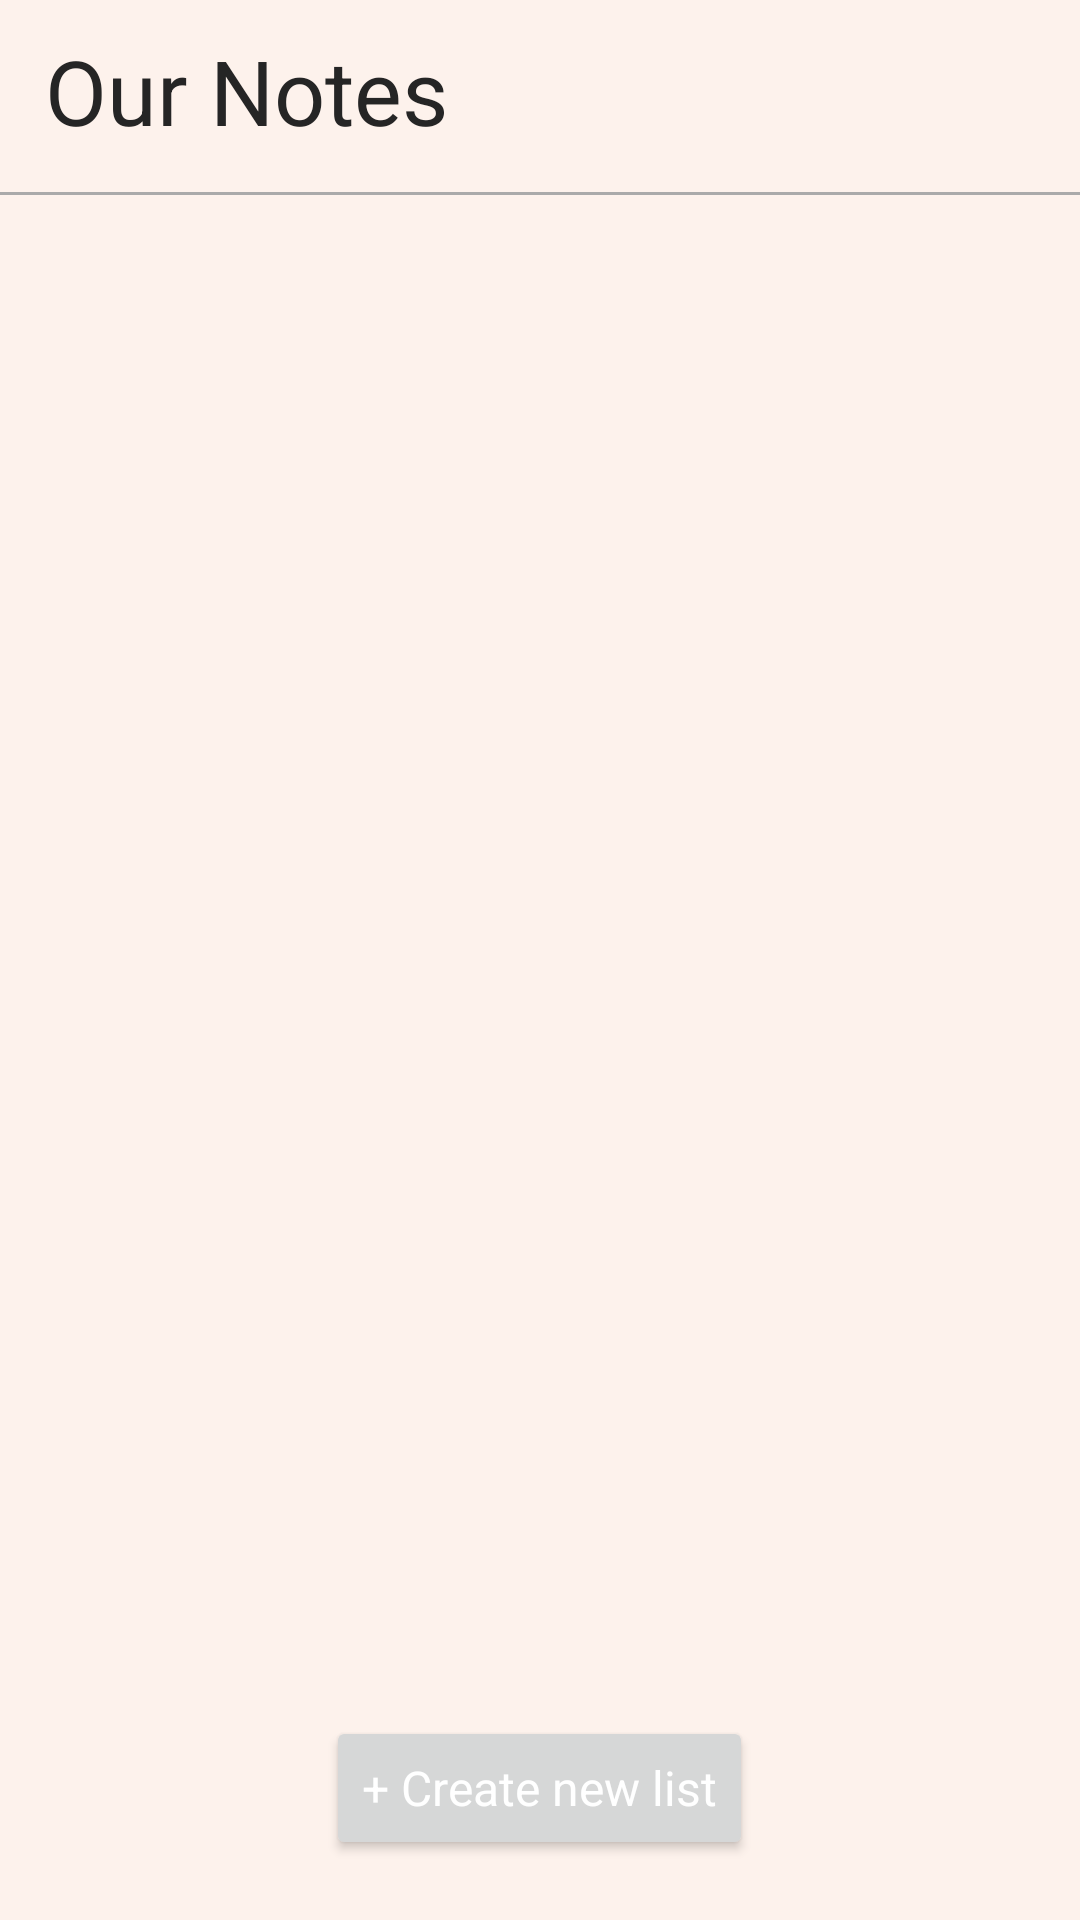

Here is an Android app screen rendered from its layout file. Give the layout XML and the strings, colors and styles it references.
<!-- AndroidManifest.xml: application theme Theme.RoommateHub -->
<!-- res/layout/fragment_notes.xml -->
<?xml version="1.0" encoding="utf-8"?>
<RelativeLayout xmlns:android="http://schemas.android.com/apk/res/android"
    xmlns:tools="http://schemas.android.com/tools"
    android:layout_width="match_parent"
    android:layout_height="match_parent"
    android:background="@color/tan_background"
    tools:context=".fragments.NotesFragment">


    <View
        android:id="@+id/line5"
        android:layout_width="match_parent"
        android:layout_height="1dp"
        android:layout_above="@+id/rvNotes"
        android:layout_marginBottom="-15dp"
        android:background="@android:color/darker_gray" />

    <androidx.recyclerview.widget.RecyclerView
        android:id="@+id/rvNotes"
        android:layout_width="match_parent"
        android:layout_height="wrap_content"
        android:layout_below="@+id/textView6"
        android:layout_marginTop="15dp" />

    
    
    
    
    
    
    
    
    
    
    
    

    <Button
        android:id="@+id/btnCreate"
        style="@style/ButtonText"
        android:layout_width="wrap_content"
        android:layout_height="wrap_content"
        android:layout_alignParentBottom="true"
        android:layout_centerHorizontal="true"
        android:layout_marginTop="0dp"
        android:layout_marginBottom="20dp"
        android:elevation="4dp"
        android:text="+ Create new list"
        android:textAllCaps="false" />

    <TextView
        android:id="@+id/textView6"
        style="@style/LibreFranklinBoldHeading"
        android:layout_width="wrap_content"
        android:layout_height="wrap_content"
        android:layout_alignParentStart="true"
        android:layout_alignParentTop="true"
        android:layout_marginStart="15dp"
        android:layout_marginTop="10dp"
        android:text="Our Notes" />
</RelativeLayout>
<!-- resources referenced by this layout -->
<resources>
  <color name="black">#FF000000</color>
  <color name="tan_background">#FDF2EC</color>
  <style name="ButtonText">
          <item name="android:textColor">@color/white</item>
          <item name="fontFamily">@font/quicksand_medium</item>
          <item name="android:textSize">16dp</item>
          <item name="android:letterSpacing">0</item>
      </style>
  <style name="LibreFranklinBoldHeading">
          <item name="android:textColor">@color/near_black</item>
          <item name="fontFamily">@font/libre_franklin_bold</item>
          <item name="android:textSize">30dp</item>
      </style>
  <style name="Theme.RoommateHub" parent="Theme.MaterialComponents.DayNight.NoActionBar">
          
          <item name="colorPrimary">@color/purple_500</item>
          <item name="colorPrimaryVariant">@color/purple_700</item>
          <item name="colorOnPrimary">@color/white</item>
          
          <item name="colorSecondary">@color/calm_blue</item>
          <item name="colorSecondaryVariant">@color/teal_700</item>
          <item name="colorOnSecondary">@color/black</item>
          
          <item name="android:statusBarColor" tools:targetApi="l">?attr/colorPrimaryVariant</item>
          
      </style>
  <color name="white">#FFFFFFFF</color>
  <color name="near_black">#252525</color>
  <color name="purple_500">#9381FF</color>
  <color name="purple_700">#9381FF</color>
  <color name="calm_blue">#7DA8EA</color>
  <color name="teal_700">#50DE9A</color>
</resources>
